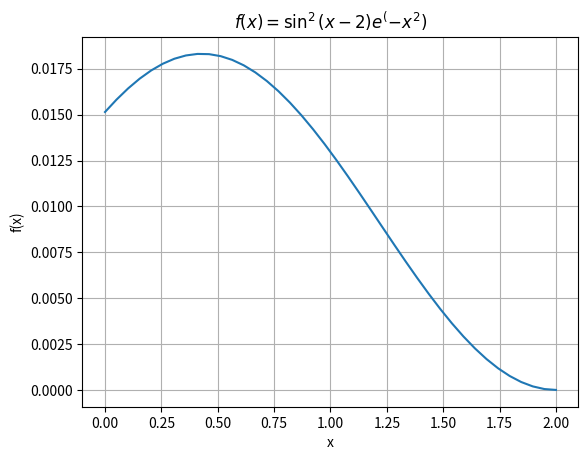

Write the Python code that produced this figure.
# class Student:
# 	def __init__(self,name,age,score):
# 		self.name,self.age,self.score = name,age,score
# 	def __repr__(self):
# 		return "Hello world"
# 	def infos(self):
# 		m = "Hello China"
# 		return m
# 	def __str__(self):
# 		return self.infos()
#
# [redacted]
# # print(str(s1))  #等价于print(s1)
# print(repr(s1))


# import time
# while True:
#     print('\r'+ time.strftime('%Y-%m-%d %H:%M:%S',time.localtime(time.time())),end='')
#
#     time.sleep(1)

# def fac(i):
#     if i == 0:
#         return 1
#     else:
#         return i * fac(i - 1)
# print(fac(5))
#
# import matplotlib.pyplot as mp
# import matplotlib
#
# font = {'family':'MicroSoft YaHei'}
# matplotlib.rc('font',**font)    #支持中文
#
# x = ["战狼2","速度与激情8","功夫瑜伽","西游伏妖篇","变形金刚5：最后的骑士","摔跤吧！爸爸","加勒比海盗5：死无对证","金刚：骷髅岛","极限特工：终极回归","生化危机6：终章","乘风破浪","神偷奶爸3","智取威虎山","大闹天竺","金刚狼3：殊死一战","蜘蛛侠：英雄归来","悟空传","银河护卫队2","情圣","新木乃伊",]
# y = [56.01,26.94,17.53,16.49,15.45,12.96,11.8,11.61,11.28,11.12,10.49,10.3,8.75,7.55,7.32,6.99,6.88,6.86,6.58,6.23]
#
# mp.figure(figsize=(20,8),dpi=80)
# mp.title('票房前20电影')
# mp.barh(range(len(x)),y,height=0.3,color='orange')
# mp.yticks(range(len(x)),x)
# mp.ylabel('影片名称')
# mp.xlabel('票房')
# mp.grid(linestyle=':',alpha=0.3)
# mp.show()
'''
1.题目：猴子吃桃问题：猴子第一天摘下若干个桃子，当即吃了一半，还不过瘾，又多吃
了一个第二天早上又将剩下的桃子吃掉一半，又多吃了一个。
以后每天早上都吃了前一天剩下的一半多一个。
到第10天早上想再吃时，见只剩下一个桃子了。求第一天共摘了多少？（4分

peach(n - 1) =  peach(n) / 2 - 1 ==>peach(n) = (peach(n-1)+1)* 2

peach(n) = peach(n-1) * 2 + 2

'''

# def peach(n):
#     if n == 1:
#         return 1
#
#     else:
#         return (peach(n-1)+1) * 2
#
# ret=peach(10)
# print(ret)

import matplotlib.pyplot as mp
import numpy as np


x = np.linspace(0, 2, 40)
y = (np.sin(x - 2) ** 2) * np.exp(-2 ** 2)

mp.xlabel('x')
mp.ylabel('f(x)')
mp.title(r'$f(x) =\sin^2(x-2)e^(-x^2)$')
mp.grid(linestyle='-')
mp.plot(x,y)

mp.show()

